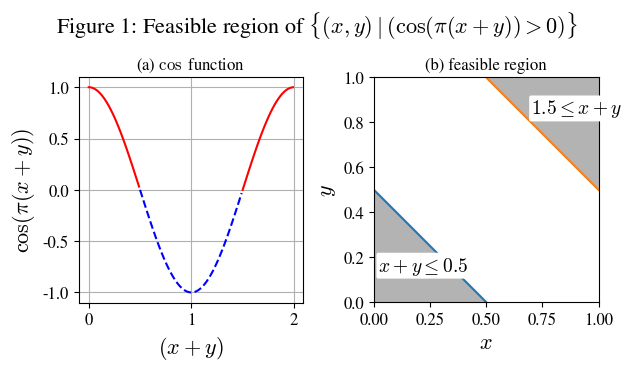

Here is the Python script that generated this plot:
%matplotlib inline 
import matplotlib.pyplot as plt  # noqa: E402
import matplotlib  # noqa: E402
import numpy as np  # noqa: E402

matplotlib.rcParams["figure.dpi"] = 150
matplotlib.rcParams["mathtext.fontset"] = "cm"  # or 'stix'
matplotlib.rcParams["font.family"] = "STIXGeneral"

fig, (ax1, ax2) = plt.subplots(1, 2)
xpy = np.arange(0, 0.5, 0.01)
cosxpy = np.cos(np.pi * xpy)
ax1.plot(xpy, cosxpy, "r-")
xpy = np.arange(0.5, 1.5, 0.01)
cosxpy = np.cos(np.pi * xpy)
ax1.plot(xpy, cosxpy, "b--")
xpy = np.arange(1.5, 2.0, 0.01)
cosxpy = np.cos(np.pi * xpy)
ax1.plot(xpy, cosxpy, "r-")
ax1.set_xlabel("$(x+y)$", fontsize=16)
ax1.set_ylabel("$\cos(\pi(x+y))$", fontsize=16)
ax1.axis("scaled")
ax1.grid(True)
ax1.tick_params(labelsize=12)
ax1.set_title("(a) $\cos$ function")

# plot the feasible region
d = np.linspace(-2, 2, 1001)
x, y = np.meshgrid(d, d)
ax2.imshow(
    (
        ((y >= 0) & (y <= 1) & (x >= 0) & (x <= 1) & (y <= 0.5 - x) & (y >= -x))
        | ((y >= 0) & (y <= 1) & (x >= 0) & (x <= 1) & (y <= 2 - x) & (y >= 1.5 - x))
    ).astype(int),
    extent=(x.min(), x.max(), y.min(), y.max()),
    origin="lower",
    cmap="Greys",
    alpha=0.3,
)
# plot the lines defining the constraints
x = np.linspace(-2, 2, 2001)
y1 = 0.5 - x
y2 = 1.5 - x

# Make plot
ax2.plot(x, y1, label=r"$x+y \leq 0.5$")
ax2.plot(x, y2, label=r"$1.5 \leq x+y$")
ax2.axis("scaled")
ax2.set_xlim(0, 1)
ax2.set_ylim(0, 1)
ax2.set_xlabel(r"$x$", fontsize=16)
ax2.set_ylabel(r"$y$", fontsize=16)
ax2.tick_params(labelsize=12)
ax2.set_title("(b) feasible region")

ax2.text(
    0.7,
    0.84,
    r"$1.5 \leq x+y$",
    color="black",
    fontsize=14,
    bbox=dict(facecolor="white", edgecolor="none", boxstyle="round,pad=0.1"),
)
# facecolor='none' is transparent
ax2.text(
    0.02,
    0.14,
    r"$x+y \leq 0.5$",
    color="black",
    fontsize=14,
    bbox=dict(facecolor="white", edgecolor="none", boxstyle="round,pad=0.1"),
)

fig.suptitle(
    r"Figure 1: Feasible region of $\{ (x,y) \mid (\cos(\pi(x+y)) > 0)\}$",
    fontsize=16,
)
# fig.tight_layout()
fig.tight_layout(rect=[0, 0, 1, 1.3])
# fig.tight_layout(rect=[-0.3, 0, 1.4, 0.95])